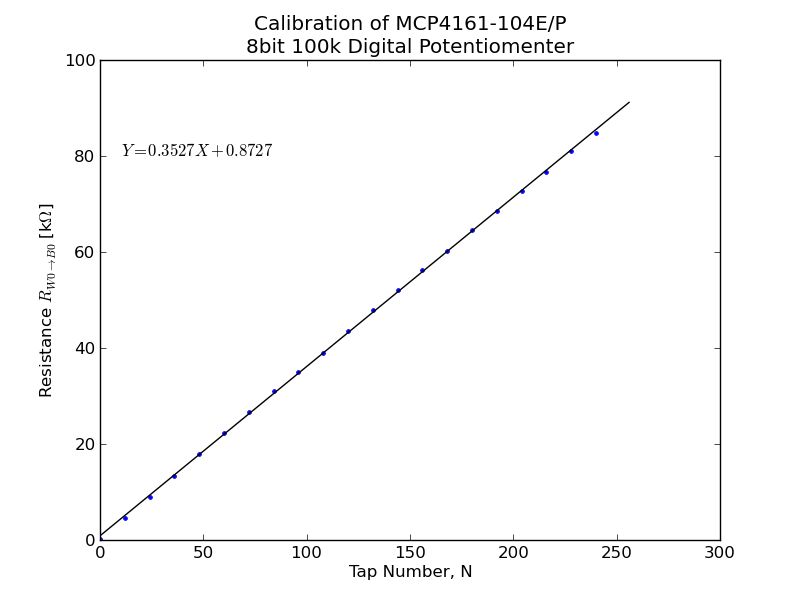

The data file committed next to this chart (first rows):
0, 0.16
12, 4.57
24, 8.99
36, 13.41
48, 17.85
60, 22.2
72, 26.7
84, 31.1
96, 35.0
108, 39.0
120, 43.5
132, 47.9
144, 52.0
156, 56.25
168, 60.25
180, 64.55
192, 68.55
204, 72.8
216, 76.75
228, 80.95
240, 84.7
